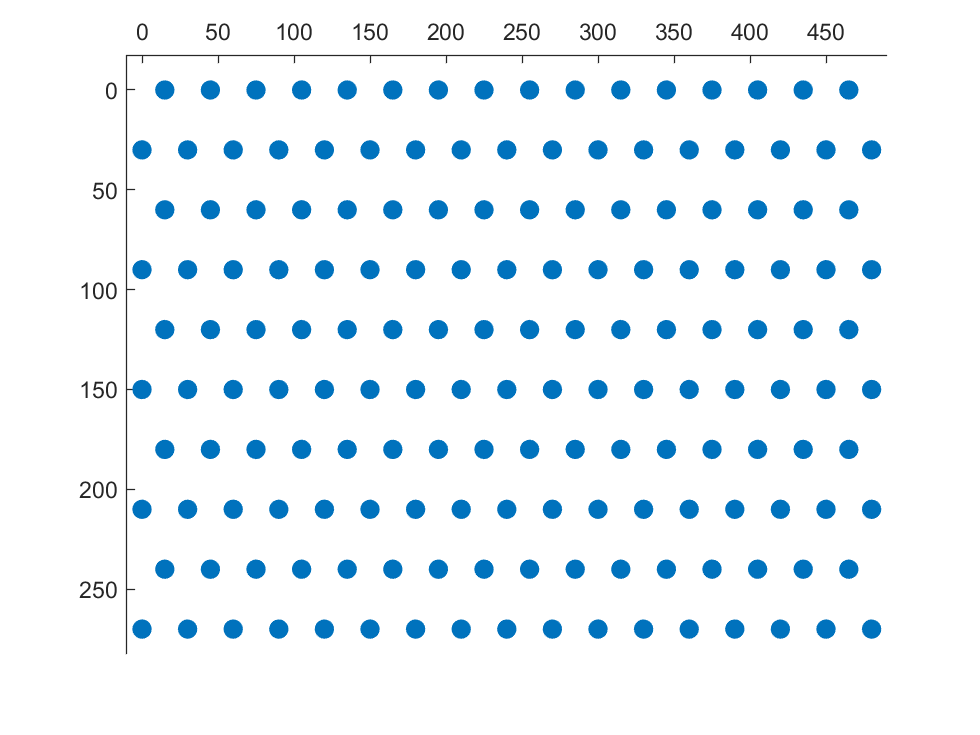

Values plotted in this chart, from the file beside it:
X, Y
15, 0
45, 0
75, 0
105, 0
135, 0
165, 0
195, 0
225, 0
255, 0
285, 0
315, 0
345, 0
375, 0
405, 0
435, 0
465, 0
0, 30
30, 30
60, 30
90, 30
120, 30
150, 30
180, 30
210, 30
240, 30
270, 30
300, 30
330, 30
360, 30
390, 30
420, 30
450, 30
480, 30
15, 60
45, 60
75, 60
105, 60
135, 60
165, 60
195, 60
225, 60
255, 60
285, 60
315, 60
345, 60
375, 60
405, 60
435, 60
465, 60
0, 90
30, 90
60, 90
90, 90
120, 90
150, 90
180, 90
210, 90
240, 90
270, 90
300, 90
... 105 more rows
